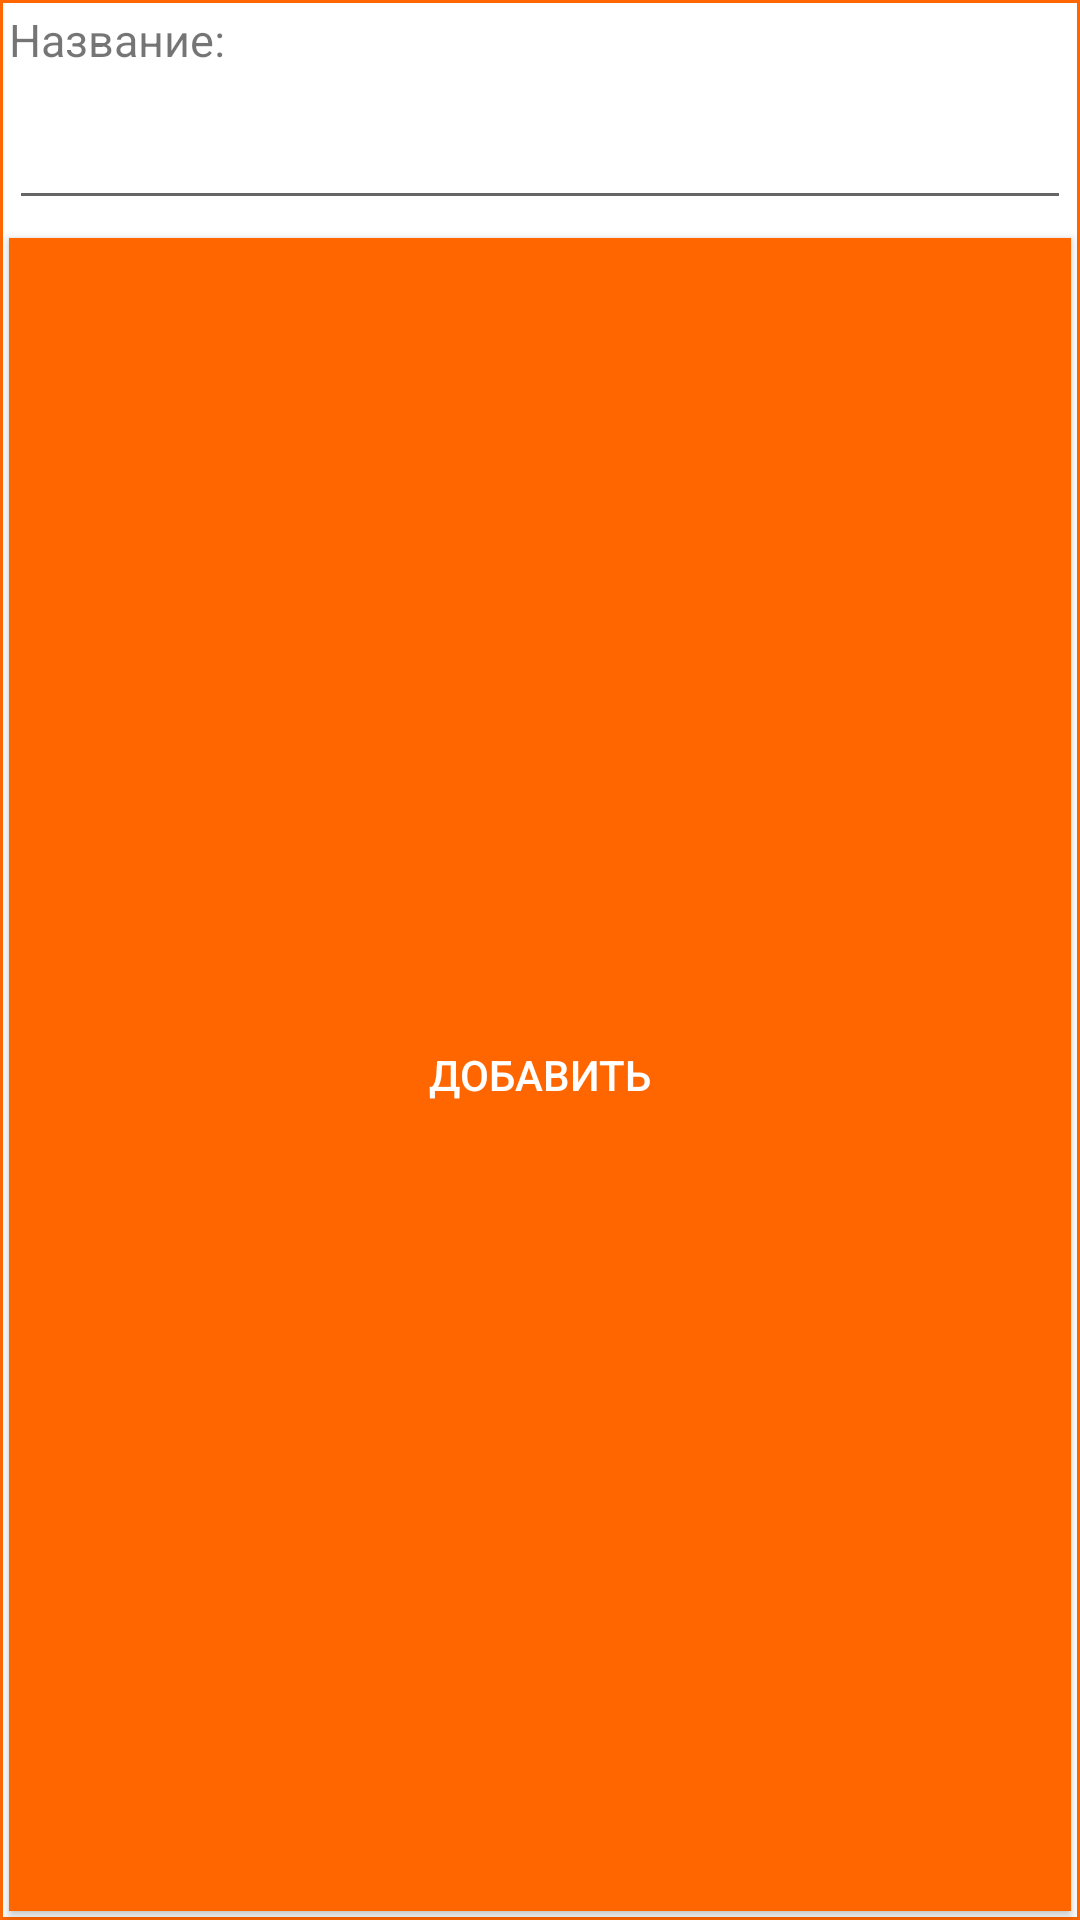

Android layout source for this screen:
<!-- AndroidManifest.xml: application theme Theme.Predprof -->
<!-- res/layout/add_sheet.xml -->
<?xml version="1.0" encoding="utf-8"?>
<LinearLayout xmlns:android="http://schemas.android.com/apk/res/android"
    xmlns:app="http://schemas.android.com/apk/res-auto"
    android:layout_width="300dp"
    android:layout_height="150dp"
    android:layout_gravity="center"
    android:orientation="vertical"
    android:background="@drawable/box">

    <TextView
        android:layout_width="match_parent"
        android:layout_height="wrap_content"
        android:padding="3dp"
        android:textSize="15sp"
        android:text="@string/name"
        app:layout_constraintTop_toTopOf="parent" />

    <EditText
        android:id="@+id/editProductName"
        android:layout_width="match_parent"
        android:layout_height="wrap_content"
        android:layout_margin="3dp"
        android:textSize="20sp"
        android:textColor="@color/black"/>

    <androidx.appcompat.widget.AppCompatButton
        android:id="@+id/save"
        android:layout_width="match_parent"
        android:layout_height="0dp"
        android:layout_weight="3"
        app:layout_constraintBottom_toBottomOf="parent"
        app:layout_constraintTop_toBottomOf="@id/editProductName"
        android:background="@color/main"
        android:text="@string/add"
        android:textColor="@color/white"
        android:layout_margin="3dp"/>
</LinearLayout>
<!-- resources referenced by this layout -->
<resources>
  <color name="black">#FF000000</color>
  <color name="main">#FF6600</color>
  <color name="white">#FFFFFFFF</color>
  <!-- drawable box (drawable) -->
  <?xml version="1.0" encoding="utf-8"?>
  <selector xmlns:android="http://schemas.android.com/apk/res/android">
  <item>
      <shape android:shape="rectangle">
          <solid  android:color="@color/white"/>
          <stroke android:color="@color/main"
              android:width="1dp" />
      </shape>
  </item>
  </selector>
  <string name="add">ДОБАВИТЬ</string>
  <string name="name">Название:</string>
  <style name="Theme.Predprof" parent="Theme.MaterialComponents.DayNight.NoActionBar">
          
          <item name="colorPrimary">@color/main</item>
          <item name="colorPrimaryVariant">@color/main</item>
          <item name="colorOnPrimary">@color/white</item>
          
          <item name="colorSecondary">@color/teal_200</item>
          <item name="colorSecondaryVariant">@color/teal_700</item>
          <item name="colorOnSecondary">@color/black</item>
          
          <item name="android:statusBarColor">?attr/colorPrimaryVariant</item>
          
      </style>
  <color name="teal_200">#FF03DAC5</color>
  <color name="teal_700">#FF018786</color>
</resources>
